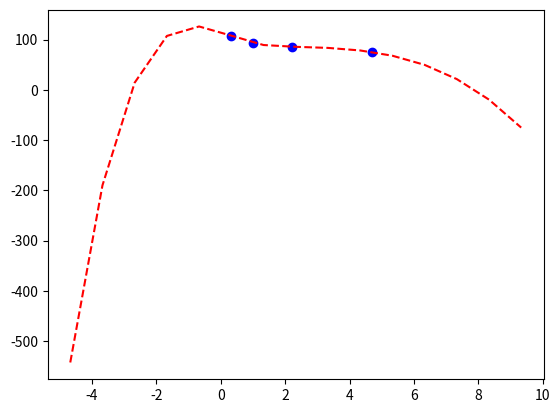

Write the Python code that produced this figure.
import matplotlib.pyplot as plt
import numpy as np

def cubicInterpolationmatrix(xi, yi):
    
    n = len(xi)
    A = np.zeros(((4*(n-1)),(4*(n-1))))
    B = np.zeros((4*(n-1),1))

    r = 0
    for i in range(n-1):
        p = 3
        for j in range((4*i),((4*i)+4)):
            A[r][j] = xi[i]**p 
            p -=1
        B[r] = yi[i]
        r += 1

    for i in range(n-1,0,-1):
        p = 3
        for j in range((i*4)-4, (i*4)):
            A[r][j] = xi[i]**p
            p -= 1
        B[r] = yi[i]
        r +=1

    for i in range(1,n-1):
        p = 3 
        for j in range(((i-1)*4), ((i-1)*4)+3):
            A[r][j] = p*(xi[i]**(p-1))
            p -= 1
        p = 3
        for j in range(((i-1)*4)+4, ((i-1)*4)+7):
            A[r][j] = -p*(xi[i]**(p-1))
            p -= 1
        r += 1

    for i in range(1,n-1):
        p = 3
        for j in range(((i-1)*4), ((i-1)*4)+2):
            A[r][j] = 2*p*(xi[i]**(p//2))
            p -= 2
        p = 3
        for j in range(((i-1)*4)+4, ((i-1)*4)+6):
            A[r][j] = -2*p*(xi[i]**(p//2))
            p -= 2
        r += 1

    A[r][0] = 6*xi[0]
    A[r][1] = 2
    r +=1
    A[r][-2] = 6*xi[n-1]
    A[r][-1] = 2

    S = np.linalg.solve(A,B)
    return S

def cubicInterpolate(x, S, xi, yi):
    if x <= xi[0]:
        i = 0
    elif x >= xi[-1]:
        i = len(xi) - 2
    else:
        i = 0
        while x > xi[i]:
            i += 1
        i -=1
    return (S[i*4][0]*(x**3))+(S[(i*4)+1][0]*(x**2))+(S[(i*4)+2][0]*x)+S[(i*4)+3][0]

if __name__ == "__main__":
    x1 = np.array([0.33,
        1,
        2.2,
        4.7])

    y1 = np.array([107.99,
        93.46,
        85.96,
        75.43])

    x11 = [0,25,50,75,100,125,150,175,200]
    y11 = [10.6, 16, 45, 83.5, 52.8, 19.9, 10.8, 8.25, 4.7]
    plt.plot(x1,y1,'bo')

    S = cubicInterpolationmatrix(x1, y1)
    xAxis = np.arange(x1[0]-5, x1[-1]+5, 1)
    yAxis = [cubicInterpolate(i, S, x1, y1) for i in xAxis]

    plt.plot(xAxis, yAxis, 'r--')
    plt.show()
